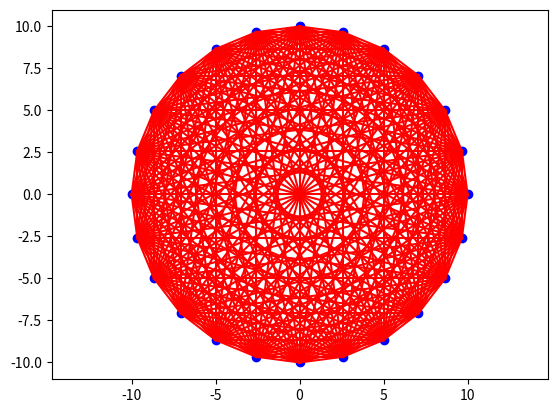

Generate this figure with matplotlib:
import matplotlib.pyplot as plt
import numpy as np

N = 24
R = 10
points = [[R*np.cos(i*2 * np.pi/N), R*np.sin(i*2 * np.pi/N)] for i in range(N)]

for i in range(len(points)):
    for j in range(i+1, len(points)):
        plt.plot([points[i][0], points[j][0]],
                 [points[i][1], points[j][1]], color='r')
    plt.scatter(points[i][0], points[i][1], color='b')

plt.axis('equal')
plt.show()
